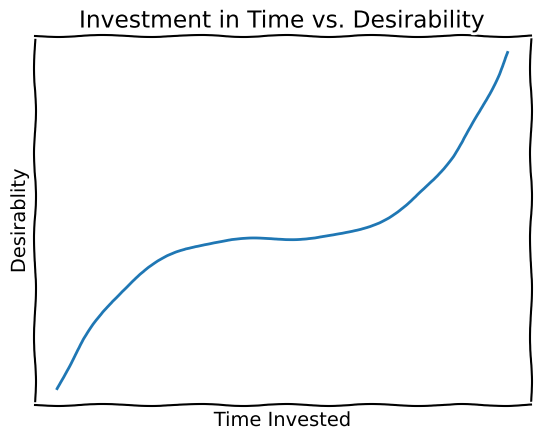

The matplotlib source for this figure:
import matplotlib.pyplot as plt
import numpy as np

with plt.xkcd():
    # Create data
    x = np.linspace(0, 8.3)
    y = (((x-4)/3)**3 + 2.37) * 10
    # Plot data
    plt.plot(x, y)
    # Add labels
    plt.xlabel('Time Invested')
    plt.ylabel('Desirablity')
    plt.xticks([])
    plt.yticks([])
    plt.title('Investment in Time vs. Desirability')

    plt.show()